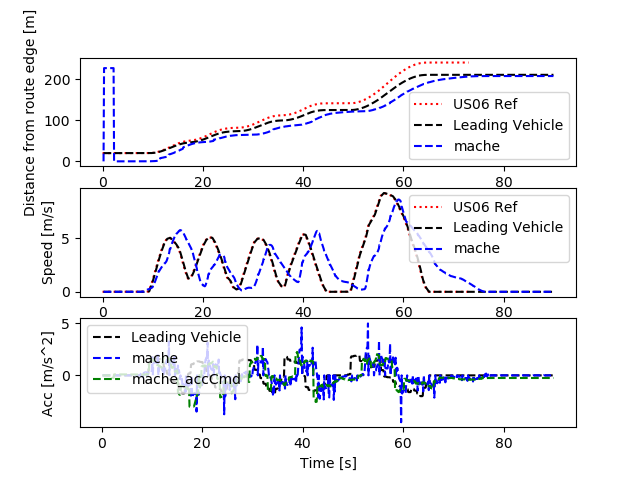

Source data for this figure (header and first rows):
Realtime [sec], Sim Time [sec], Sim Time from MPC [sec], MPC runtime, v0_dist [m], v0_lane [-], v0_spd [m/s], v0_acc [m/s2], v1_dist [m], v1_lane [-], v1_spd [m/s], v1_acc [m/s2], v1_accCmd [m/s2]
0.0, 0.0, 0.0, 0.0, 0.0, 0.0, 0.0, 0.0, 0.0, 0.0, 0.0, 0.0, 0.0
0.0, 0.0, 0.0, 0.0, 0.0, 0.0, 0.0, 0.0, 0.0, 0.0, 0.0, 0.0, 0.0
0.0, 0.0, 0.0, 0.0, 0.0, 0.0, 0.0, 0.0, 0.0, 0.0, 0.0, 0.0, 0.0
0.0, 0.2, 0.0, 0.008629, 20.0, 0.0, 0.0, 0.0, 0.0, 0.0, 0.0, 0.0, 0.0
0.1195, 0.3, 0.0, 0.01108, 20.0, 0.0, 0.0, 0.0, 226.6, 0.0, 0.0, 0.0, 0.0
0.1323, 0.4, 0.0, 0.01292, 20.0, 0.0, 0.0, 0.0, 226.6, 0.0, 0.0, 0.0, 0.0
0.2197, 0.5, 0.0, 0.01257, 20.0, 0.0, 0.0, 0.0, 226.6, 0.0, 0.0, 0.0, 0.0
0.3196, 0.6, 0.0, 0.01292, 20.0, 0.0, 0.0, 0.0, 226.6, 0.0, 0.0, 0.0, 0.0
0.42, 0.7, 0.0, 0.01356, 20.0, 0.0, 0.0, 0.0, 226.6, 0.0, 0.0, 0.0, 0.0
0.5207, 0.8, 0.0, 0.01291, 20.0, 0.0, 0.0, 0.0, 226.6, 0.0, 0.0, 0.0, 0.0
0.6198, 0.9, 0.0, 0.01349, 20.0, 0.0, 0.0, 0.0, 226.6, 0.0, 0.0, 0.0, 0.0
0.7207, 1.0, 0.0, 0.01354, 20.0, 0.0, 0.0, 0.0, 226.6, 0.0, 0.0, 0.0, 0.0
0.8206, 1.1, 0.0, 0.01484, 20.0, 0.0, 0.0, 0.0, 226.6, 0.0, 0.0, 0.0, 0.0
0.9221, 1.2, 0.0, 0.0126, 20.0, 0.0, 0.0, 0.0, 226.6, 0.0, 0.0, 0.0, 0.0
1.12, 1.3, 0.0, 0.006751, 20.0, 0.0, 0.0, 0.0, 226.6, 0.0, 0.0, 0.0, 0.0
1.129, 1.4, 0.0, 0.01506, 20.0, 0.0, 0.0, 0.0, 226.6, 0.0, 0.0, 0.0, 0.0
1.222, 1.5, 0.0, 0.0131, 20.0, 0.0, 0.0, 0.0, 226.6, 0.0, 0.0, 0.0, 0.0
1.32, 1.6, 0.0, 0.01348, 20.0, 0.0, 0.0, 0.0, 226.6, 0.0, 0.0, 0.0, 0.0
1.421, 1.7, 0.0, 0.01381, 20.0, 0.0, 0.0, 0.0, 226.6, 0.0, 0.0, 0.0, 0.0
1.521, 1.8, 0.0, 0.01493, 20.0, 0.0, 0.0, 0.0, 226.6, 0.0, 0.0, 0.0, 0.0
1.622, 1.9, 0.0, 0.01294, 20.0, 0.0, 0.0, 0.0, 226.6, 0.0, 0.0, 0.0, 0.0
1.72, 2.0, 0.0, 0.01328, 20.0, 0.0, 0.0, 0.0, 226.6, 0.0, 0.0, 0.0, 0.0
1.82, 2.1, 0.0, 0.01365, 20.0, 0.0, 0.0, 0.0, 226.6, 0.0, 0.0, 0.0, 0.0
1.921, 2.2, 2.0, 0.01382, 20.0, 0.0, 0.0, 0.0, 226.6, 0.0, 0.0, 0.0, -0.2537
2.021, 2.3, 2.2, 0.007664, 20.0, 0.0, 0.0, 0.0, 0.02859, 0.0, 0.003702, 0.03702, -0.2528
2.214, 2.4, 2.2, 0.007156, 20.0, 0.0, 0.0, 0.0, 0.02772, 0.0, 0.002839, -0.008633, -0.2528
2.225, 2.5, 2.4, 0.008962, 20.0, 0.0, 0.0, 0.0, 0.02772, 0.0, 0.002839, 0.0, 0.09412
2.316, 2.6, 2.4, 0.008615, 20.0, 0.0, 0.0, 0.0, 0.02734, 0.0, 0.00285, 0.000106, 0.09318
2.416, 2.7, 2.6, 0.009159, 20.0, 0.0, 0.0, 0.0, 0.02684, 0.0, 0.004353, 0.01503, 0.0933
2.516, 2.8, 2.6, 0.009197, 20.0, 0.0, 0.0, 0.0, 0.02631, 0.0, 0.003202, -0.01151, 0.09379
2.616, 2.9, 2.8, 0.01003, 20.0, 0.0, 0.0, 0.0, 0.02585, 0.0, 0.002588, -0.006141, 0.09437
2.717, 3.0, 2.8, 0.008861, 20.0, 0.0, 0.0, 0.0, 0.02537, 0.0, 0.003644, 0.01056, 0.09346
2.816, 3.1, 3.0, 0.009977, 20.0, 0.0, 0.0, 0.0, 0.02478, 0.0, 0.003929, 0.002852, 0.0939
2.917, 3.2, 3.0, 0.008451, 20.0, 0.0, 0.0, 0.0, 0.02457, 0.0, 0.003139, -0.007902, 0.09413
3.016, 3.3, 3.2, 0.008705, 20.0, 0.0, 0.0, 0.0, 0.02441, 0.0, 0.003506, 0.003671, 0.09361
3.116, 3.4, 3.3, 0.008321, 20.0, 0.0, 0.0, 0.0, 0.02417, 0.0, 0.002709, -0.007966, 0.09441
3.316, 3.5, 3.3, 0.006231, 20.0, 0.0, 0.0, 0.0, 0.02377, 0.0, 0.001656, -0.01053, 0.09441
3.326, 3.6, 3.3, 0.008576, 20.0, 0.0, 0.0, 0.0, 0.02377, 0.0, 0.001656, 0.0, 0.09381
3.416, 3.7, 3.6, 0.008904, 20.0, 0.0, 0.0, 0.0, 0.02355, 0.0, 0.001855, 0.001987, 0.09368
3.516, 3.8, 3.6, 0.008615, 20.0, 0.0, 0.0, 0.0, 0.02328, 0.0, 0.001584, -0.002707, 0.09411
3.616, 3.9, 3.8, 0.009054, 20.0, 0.0, 0.0, 0.0, 0.02301, 0.0, 0.0008489, -0.007352, 0.09442
3.716, 4.0, 3.8, 0.009499, 20.0, 0.0, 0.0, 0.0, 0.02278, 0.0, 0.0007323, -0.001166, 0.09427
3.816, 4.1, 4.0, 0.008861, 20.0, 0.0, 0.0, 0.0, 0.02255, 0.0, 0.001175, 0.004431, 0.09375
3.916, 4.2, 4.0, 0.009077, 20.0, 0.0, 0.0, 0.0, 0.02244, 0.0, 0.001357, 0.00182, 0.0943
4.017, 4.3, 4.2, 0.008613, 20.0, 0.0, 0.0, 0.0, 0.02241, 0.0, 0.0001944, -0.01163, 0.09419
4.116, 4.4, 4.2, 0.009937, 20.0, 0.0, 0.0, 0.0, 0.02243, 0.0, 0.0007554, 0.00561, 0.09424
4.217, 4.5, 4.4, 0.007967, 20.0, 0.0, 0.0, 0.0, 0.02242, 0.0, 0.0008141, 0.0005875, 0.09382
4.415, 4.6, 4.4, 0.00648, 20.0, 0.0, 0.0, 0.0, 0.02244, 0.0, 0.001001, 0.001869, 0.09382
4.424, 4.7, 4.6, 0.01052, 20.0, 0.0, 0.0, 0.0, 0.02244, 0.0, 0.001001, 0.0, 0.09422
4.518, 4.8, 4.6, 0.008566, 20.0, 0.0, 0.0, 0.0, 0.02247, 0.0, 0.0002675, -0.007336, 0.0938
4.616, 4.9, 4.8, 0.009144, 20.0, 0.0, 0.0, 0.0, 0.02247, 0.0, 0.0005494, 0.00282, 0.0941
4.716, 5.0, 4.8, 0.008088, 20.0, 0.0, 0.0, 0.0, 0.0225, 0.0, 0.0008307, 0.002812, 0.09439
4.815, 5.1, 5.0, 0.00838, 20.0, 0.0, 0.0, 0.0, 0.02255, 0.0, 0.00138, 0.00549, 0.09413
4.915, 5.2, 5.0, 0.009634, 20.0, 0.0, 0.0, 0.0, 0.02252, 0.0, 0.001004, -0.003753, 0.09427
5.017, 5.3, 5.2, 0.008225, 20.0, 0.0, 0.0, 0.0, 0.0225, 0.0, 0.0001577, -0.008467, 0.09418
5.115, 5.4, 5.2, 0.008289, 20.0, 0.0, 0.0, 0.0, 0.0225, 0.0, 0.0006198, 0.004621, 0.09417
5.214, 5.5, 5.4, 0.008772, 20.0, 0.0, 0.0, 0.0, 0.02255, 0.0, 0.0009524, 0.003326, 0.09418
5.316, 5.6, 5.5, 0.008943, 20.0, 0.0, 0.0, 0.0, 0.02254, 0.0, 0.00057, -0.003824, 0.09357
5.516, 5.7, 5.5, 0.006509, 20.0, 0.0, 0.0, 0.0, 0.02255, 0.0, 0.00177, 0.012, 0.09357
5.527, 5.8, 5.5, 0.01021, 20.0, 0.0, 0.0, 0.0, 0.02255, 0.0, 0.00177, 0.0, 0.09469
... 841 more rows
